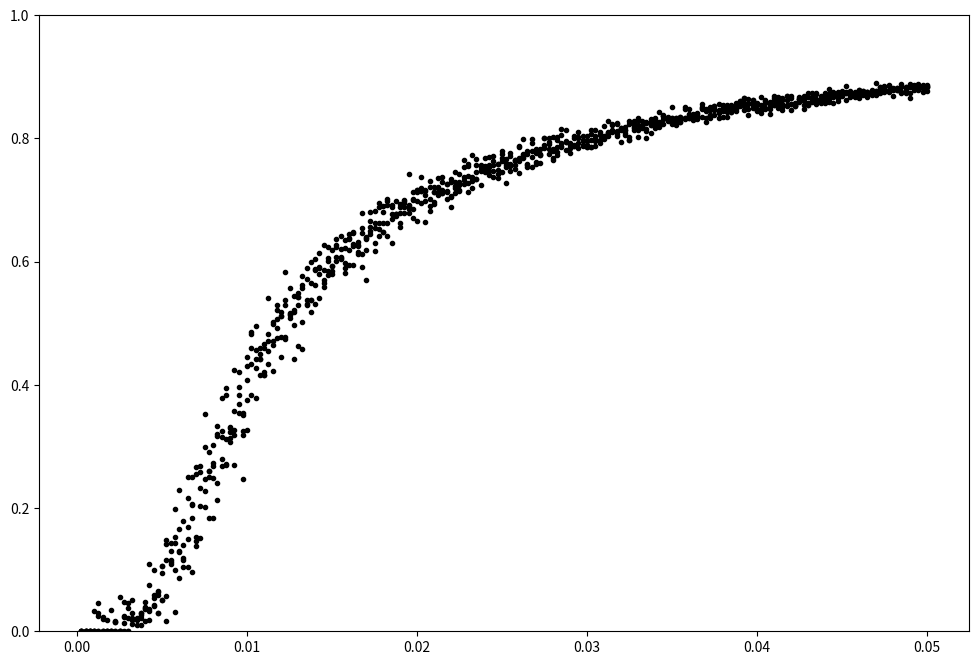

Here is the Python script that generated this plot:
class File:
    def __init__(self):
        self.liste = []
    
    def est_vide(self):
        return self.liste == []

    def enfiler(self, elem):
        self.liste.insert(0, elem)
    
    def defiler(self):
        if self.est_vide():
            raise ValueError("la file est vide")
        return self.liste.pop()
    
    def __str__(self):
        chaine = '|'
        for k in range(len(self.liste)):
            chaine += f" {self.liste[k]} |"
        return chaine

from random import random, randint

class Usager:
    def __init__(self, num_ticket, tps_arrivee):
        self.num = num_ticket
        self.tps_arr = tps_arrivee
        self.patience = randint(120, 1800)
    
    def est_parti(self, tps):
        return tps > self.tps_arr + self.patience

class Guichet:
    def __init__(self):
        self.nb_tickets = 0
        self.nb_non_servis = 0
        self.tps_libre = 0
    
    def est_libre(self, tps):
        return tps >= self.tps_libre
    
    def nouveau_dans_file(self, f, tps):
        f.enfiler(Usager(self.nb_tickets, tps))
        self.nb_tickets = self.nb_tickets + 1
    
    def servir(self, tps):
        self.tps_libre = tps + randint(30, 300)

def proportion_non_servis(p):
    """
    Simule une file d'attente au guichet sur une journée et calcule le taux d'usagers repartis sans avoir été servis.
    - Entrée : p (flottant compris entre 0 et 1, probabilité qu'un usager arrive dans la file pendant une seconde donnée)
    - Sortie : (flottant, proportion d'usagers repartis sans avoir été servis)
    """
    if not 0 < p <= 1:  # assertion : p doit être dans l'intervalle ]0;1]
        raise ValueError("l'argument doit être une probabilité non nulle")
    f = File()  # création d'une file vide
    guichet = Guichet()  # création d'une instance de la classe Guichet
    for tps in range(28800):  # on parcourt les 28800 secondes où le guichet est ouvert
        if random() < p:  # condition vraie avec une probabilité égale à p
            guichet.nouveau_dans_file(f, tps)  # un nouvel usager se présente dans la file
        if guichet.est_libre(tps) and not f.est_vide():  # si le guichet est libre et la file n'est pas vide alors...
            usager = f.defiler()  # ... un numéro de ticket est appelé au guichet...
            if usager.est_parti(tps):
                guichet.nb_non_servis = guichet.nb_non_servis + 1
            else:
                guichet.servir(tps)
    while not f.est_vide():  # les usagers qui sont toujours dans la file à la fermeture...
        f.defiler()  # ... repartent sans avoir été servis
        guichet.nb_non_servis = guichet.nb_non_servis + 1
    return guichet.nb_non_servis / guichet.nb_tickets

proportion_non_servis(0.01)

proportion_non_servis(1/120)

import matplotlib.pyplot as plt

X = []
Y = []
for val in range(1, 201):
    p = val/4000
    for _ in range(5):
        X.append(p)
        Y.append(proportion_non_servis(p))

plt.figure(figsize = (12, 8))
plt.ylim(0, 1)
plt.plot(X, Y, 'k.')
plt.show()